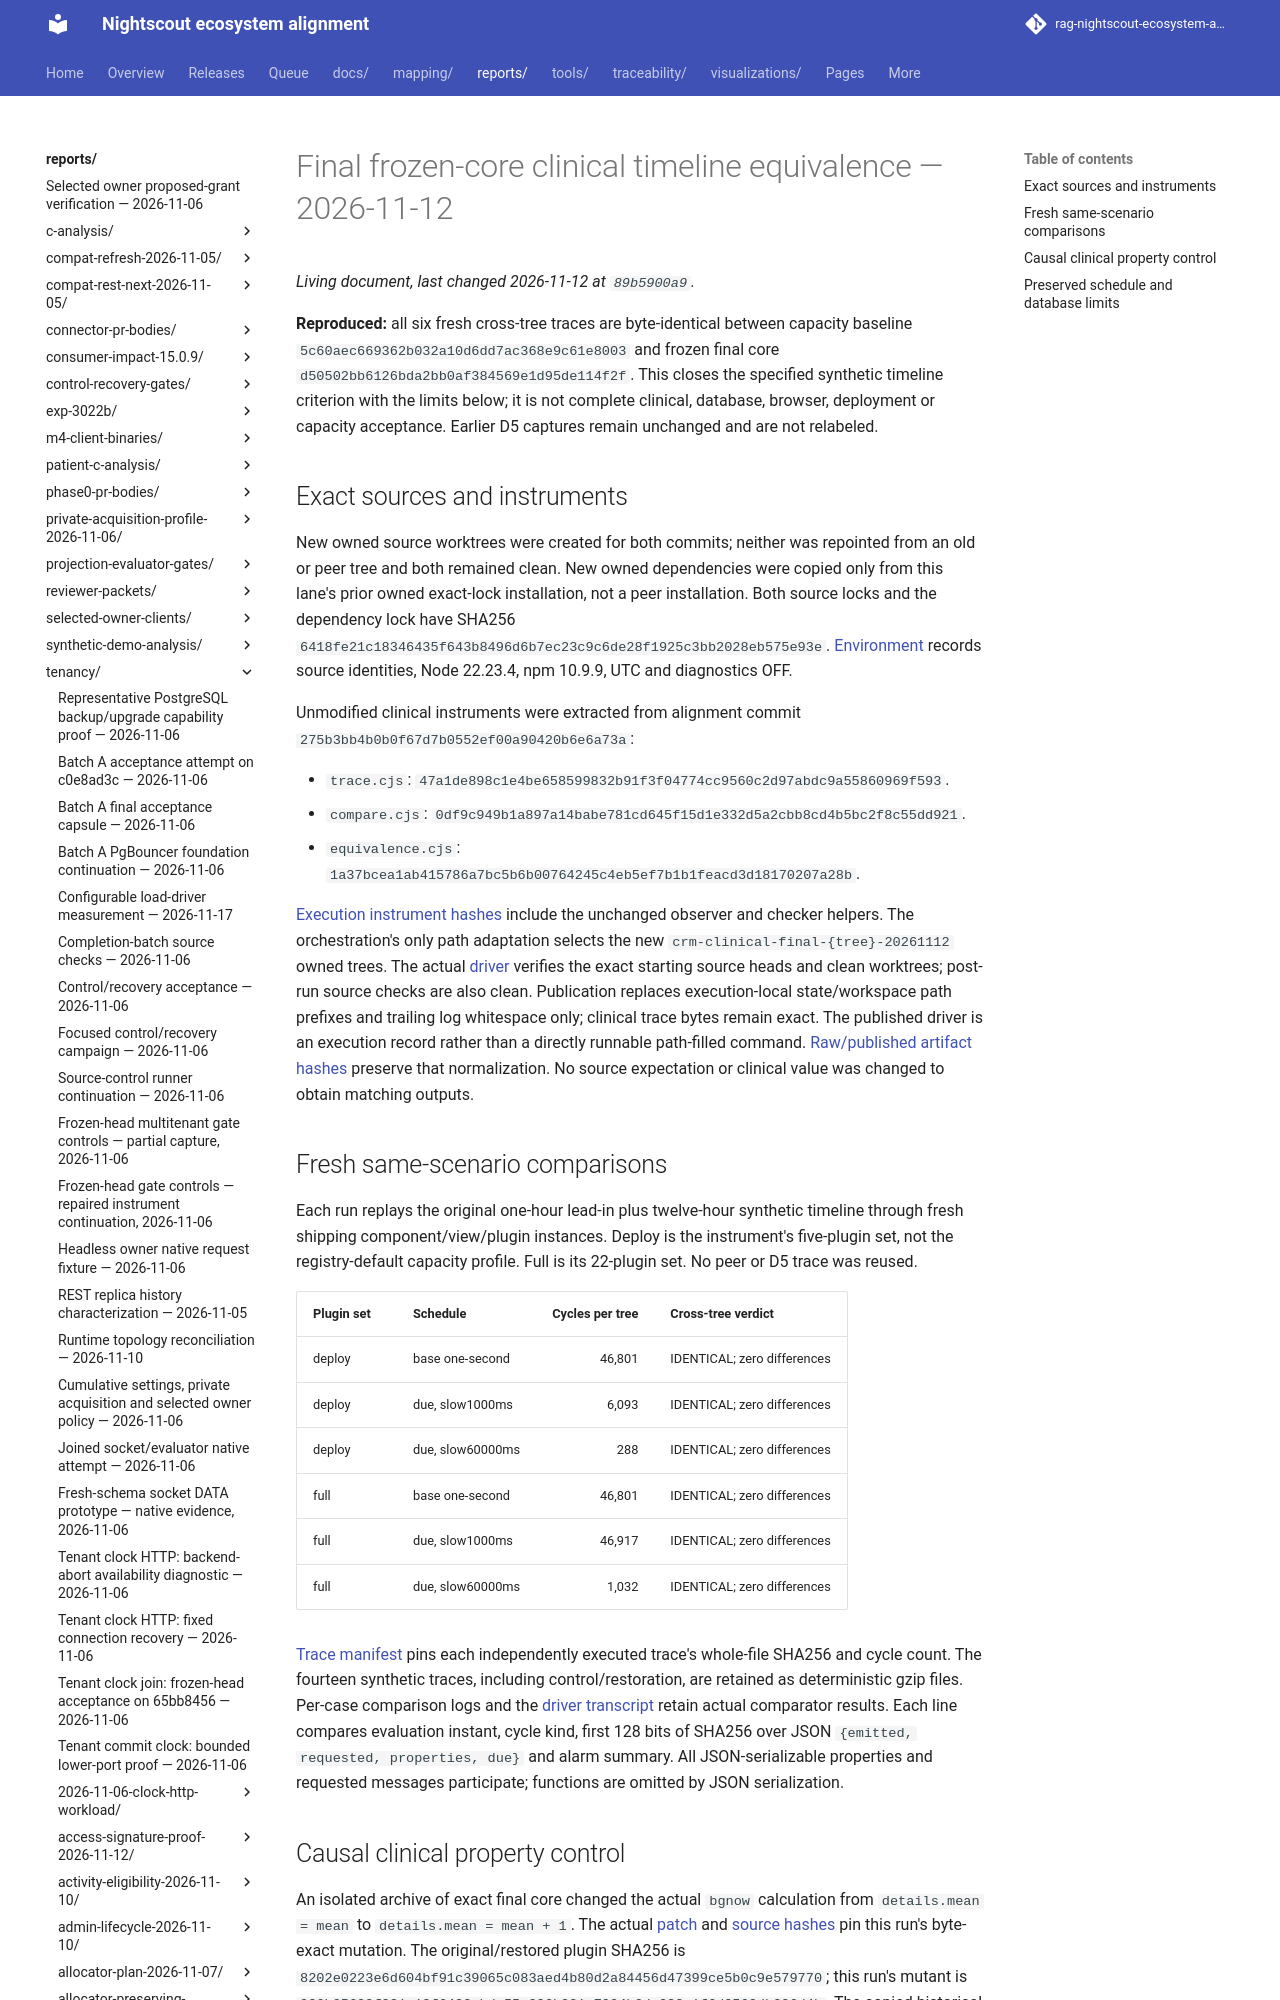

repository: bewest/rag-nightscout-ecosystem-alignment · page: reports/tenancy/m7-clinical-equivalence-2026-11-12/final-d50502bb/index.html · generator: mkdocs

# Final frozen-core clinical timeline equivalence — 2026-11-12

**Reproduced:** all six fresh cross-tree traces are byte-identical between
capacity baseline `5c60aec669362b032a10d6dd7ac368e9c61e8003` and frozen final
core `d50502bb6126bda2bb0af384569e1d95de114f2f`. This closes the specified
synthetic timeline criterion with the limits below; it is not complete clinical,
database, browser, deployment or capacity acceptance. Earlier D5 captures remain
unchanged and are not relabeled.

## Exact sources and instruments

New owned source worktrees were created for both commits; neither was repointed
from an old or peer tree and both remained clean. New owned dependencies were
copied only from this lane's prior owned exact-lock installation, not a peer
installation. Both source locks and the dependency lock have SHA256
`6418fe21c18346435f643b8496d6b7ec23c9c6de28f1925c3bb2028eb575e93e`.
[Environment](runs/environment.json) records source identities, Node 22.23.4,
npm 10.9.9, UTC and diagnostics OFF.

Unmodified clinical instruments were extracted from alignment commit
`275b3bb4b0b0f67d7b0552ef00a90420b6e6a73a`:

- `trace.cjs`: `47a1de898c1e4be658599832b91f3f04774cc9560c2d97abdc9a55860969f593`.
- `compare.cjs`: `0df9c949b1a897a14babe781cd645f15d1e332d5a2cbb8cd4b5bc2f8c55dd921`.
- `equivalence.cjs`: `1a37bcea1ab415786a7bc5b6b00764245c4eb5ef7b1b1feacd3d18170207a28b`.

[Execution instrument hashes](runs/execution-instruments.json) include the
unchanged observer and checker helpers. The orchestration's only path adaptation
selects the new `crm-clinical-final-{tree}-20261112` owned trees. The actual
[driver](instruments/run-clinical.py) verifies the exact starting source heads
and clean worktrees; post-run source checks are also clean. Publication replaces
execution-local state/workspace path prefixes and trailing log whitespace only; clinical trace bytes remain exact. The published driver is
an execution record rather than a directly runnable path-filled command.
[Raw/published artifact hashes](instrument-and-artifacts.json) preserve that
normalization. No source expectation or clinical value was changed to obtain
matching outputs.
